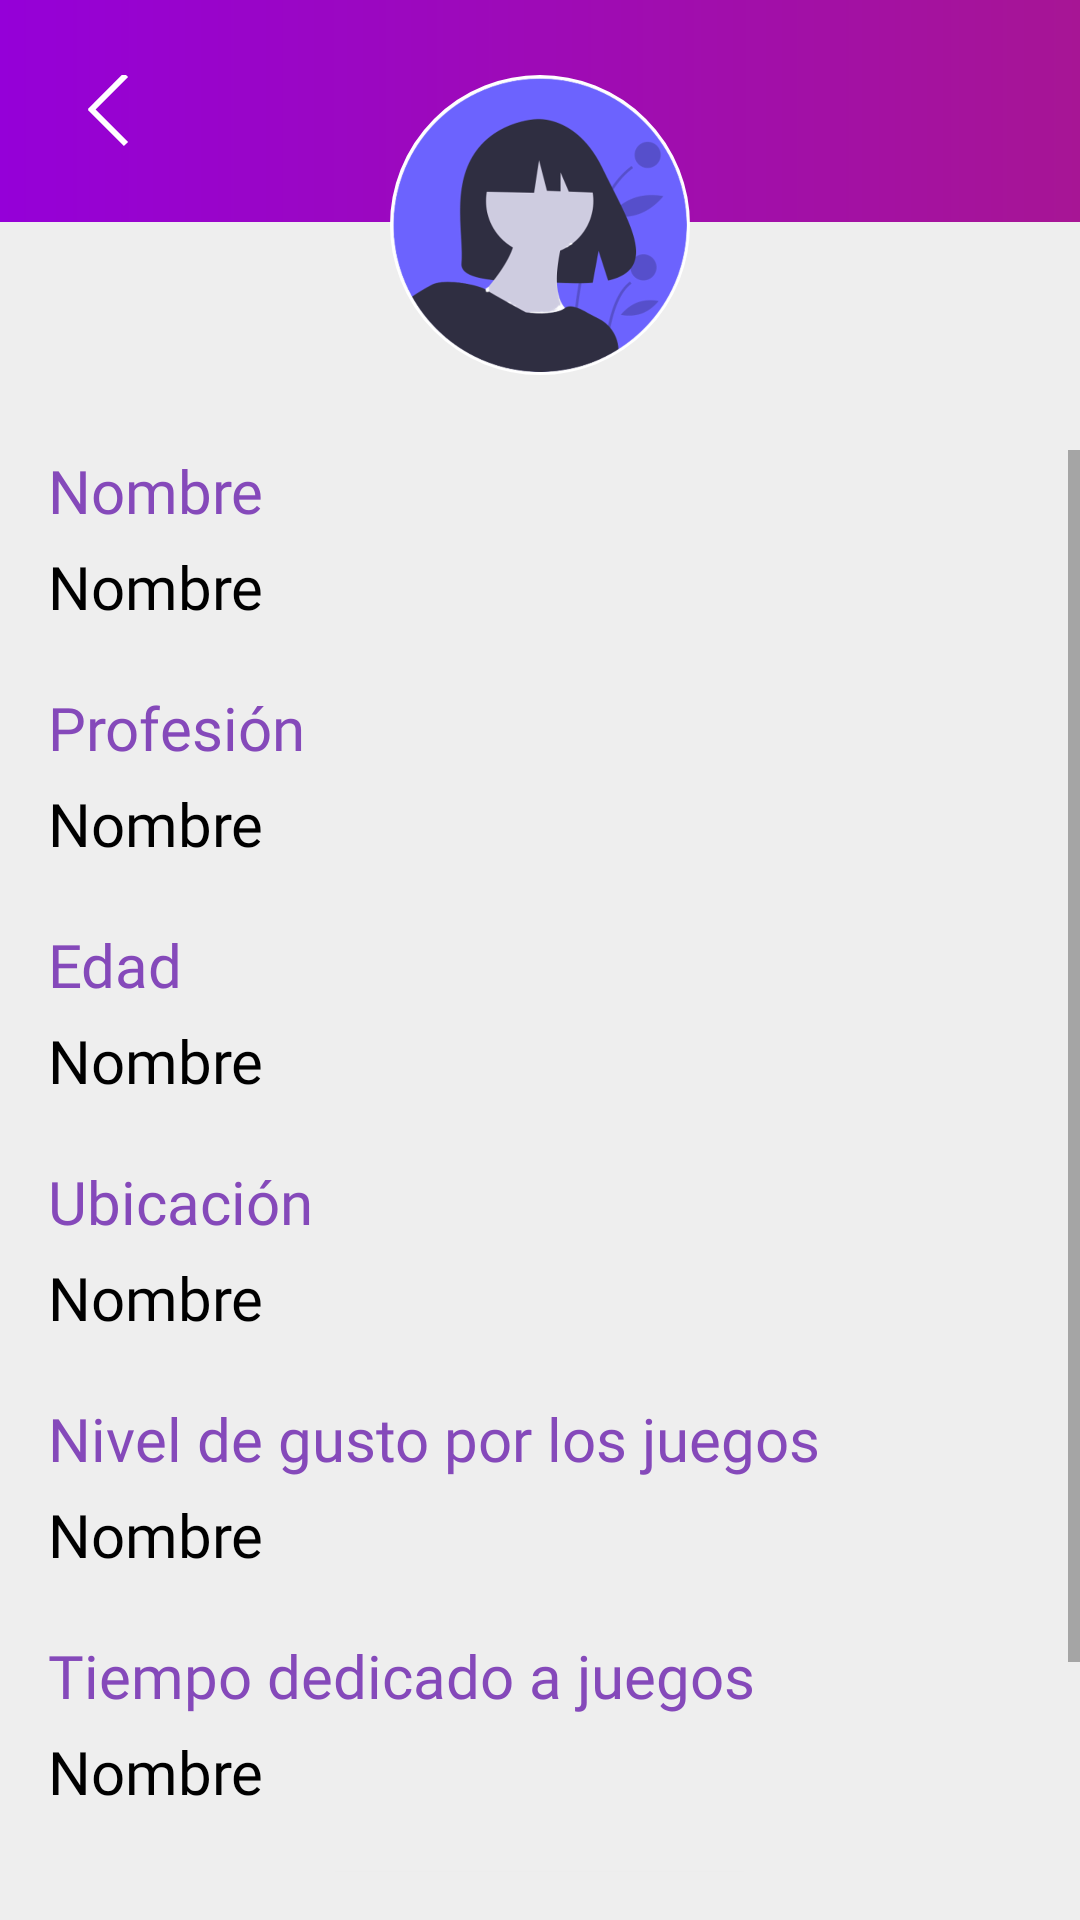

Write the Android layout XML for this screen, with the resource values it uses.
<!-- AndroidManifest.xml: application theme AppTheme -->
<!-- res/layout/fragment_profile.xml -->
<?xml version="1.0" encoding="utf-8"?>
<LinearLayout xmlns:android="http://schemas.android.com/apk/res/android"
              xmlns:app="http://schemas.android.com/apk/res-auto" xmlns:tools="http://schemas.android.com/tools"
              android:layout_width="match_parent"
              android:layout_height="match_parent"
              android:orientation="vertical"
              android:paddingBottom="@dimen/activity_vertical_margin" android:background="@color/appWhite80Opacity">

    <androidx.constraintlayout.widget.ConstraintLayout
            android:layout_width="match_parent"
            android:layout_height="150dp"
            app:layout_constraintEnd_toEndOf="parent"
            app:layout_constraintStart_toStartOf="parent"
            app:layout_constraintTop_toTopOf="parent">

        <androidx.constraintlayout.widget.ConstraintLayout
                android:layout_width="match_parent"
                android:layout_height="@dimen/bar" android:background="@drawable/gradient_background_logo"
                app:layout_constraintStart_toStartOf="parent" app:layout_constraintEnd_toEndOf="parent"
                app:layout_constraintTop_toTopOf="parent">

            <ImageButton
                    android:id="@+id/back_ib"
                    android:layout_width="24dp"
                    android:layout_height="24dp"
                    android:background="@drawable/button_back"
                    android:padding="0dp"
                    android:scaleType="fitCenter"
                    android:textColor="@color/white"
                    android:textSize="24sp"
                    android:textStyle="bold"
                    android:tint="@color/black"
                    app:layout_constraintTop_toTopOf="parent"
                    app:layout_constraintBottom_toBottomOf="parent" app:layout_constraintStart_toStartOf="parent"
                    android:contentDescription="@string/back_button_cd" android:layout_marginLeft="24dp"
                    android:layout_marginStart="24dp"/>
        </androidx.constraintlayout.widget.ConstraintLayout>
        <ImageView
                android:layout_width="100dp"
                android:layout_height="100dp" app:srcCompat="@drawable/female_avatar"
                android:id="@+id/profile_picture_iv" app:layout_constraintEnd_toEndOf="parent"
                app:layout_constraintStart_toStartOf="parent" app:layout_constraintTop_toTopOf="parent"
                app:layout_constraintBottom_toBottomOf="parent" android:background="@drawable/white_border"
                android:contentDescription="@string/profile_picture_cd"/>

    </androidx.constraintlayout.widget.ConstraintLayout>

    <ScrollView android:layout_width="match_parent" android:layout_height="wrap_content" android:fillViewport="true">

        <LinearLayout android:layout_width="match_parent" android:layout_height="wrap_content"
                      android:orientation="vertical" android:layout_marginLeft="@dimen/activity_horizontal_margin"
                      android:layout_marginRight="@dimen/activity_horizontal_margin">

            <androidx.appcompat.widget.AppCompatTextView
                    android:id="@+id/name_label_tv"
                    android:layout_width="match_parent"
                    android:layout_height="match_parent"
                    android:fontFamily="@font/gotham_rounded_light"
                    android:text="@string/profile_name"
                    android:layout_marginBottom="5dp"
                    android:textColor="@color/jelly" android:textSize="20sp" android:visibility="visible"/>

            <androidx.appcompat.widget.AppCompatTextView
                    android:id="@+id/name_tv"
                    android:layout_width="match_parent"
                    android:layout_height="match_parent"
                    android:fontFamily="@font/gotham_rounded_bold"
                    android:text="@string/profile_name"
                    android:layout_marginBottom="20dp"
                    android:textColor="@color/black" android:textSize="20sp" android:visibility="visible"/>

            <androidx.appcompat.widget.AppCompatTextView
                    android:id="@+id/profession_label_tv"
                    android:layout_width="match_parent"
                    android:layout_height="match_parent"
                    android:fontFamily="@font/gotham_rounded_light"
                    android:text="@string/profile_profession"
                    android:layout_marginBottom="5dp"
                    android:textColor="@color/jelly" android:textSize="20sp" android:visibility="visible"/>

            <androidx.appcompat.widget.AppCompatTextView
                    android:id="@+id/profession_tv"
                    android:layout_width="match_parent"
                    android:layout_height="match_parent"
                    android:fontFamily="@font/gotham_rounded_bold"
                    android:text="@string/profile_name"
                    android:layout_marginBottom="20dp"
                    android:textColor="@color/black" android:textSize="20sp" android:visibility="visible"/>

            <androidx.appcompat.widget.AppCompatTextView
                    android:id="@+id/age_label_tv"
                    android:layout_width="match_parent"
                    android:layout_height="match_parent"
                    android:fontFamily="@font/gotham_rounded_light"
                    android:text="@string/profile_age"
                    android:layout_marginBottom="5dp"
                    android:textColor="@color/jelly" android:textSize="20sp" android:visibility="visible"/>

            <androidx.appcompat.widget.AppCompatTextView
                    android:id="@+id/age_tv"
                    android:layout_width="match_parent"
                    android:layout_height="match_parent"
                    android:fontFamily="@font/gotham_rounded_bold"
                    android:text="@string/profile_name"
                    android:layout_marginBottom="20dp"
                    android:textColor="@color/black" android:textSize="20sp"/>

            <androidx.appcompat.widget.AppCompatTextView
                    android:id="@+id/location_label_tv"
                    android:layout_width="match_parent"
                    android:layout_height="match_parent"
                    android:fontFamily="@font/gotham_rounded_light"
                    android:text="@string/profile_location"
                    android:layout_marginBottom="5dp"
                    android:textColor="@color/jelly" android:textSize="20sp"/>

            <androidx.appcompat.widget.AppCompatTextView
                    android:id="@+id/location_tv"
                    android:layout_width="match_parent"
                    android:layout_height="match_parent"
                    android:fontFamily="@font/gotham_rounded_bold"
                    android:text="@string/profile_name"
                    android:layout_marginBottom="20dp"
                    android:textColor="@color/black" android:textSize="20sp"/>

            <androidx.appcompat.widget.AppCompatTextView
                    android:id="@+id/game_taste_label_tv"
                    android:layout_width="match_parent"
                    android:layout_height="match_parent"
                    android:fontFamily="@font/gotham_rounded_light"
                    android:text="@string/profile_game_taste"
                    android:layout_marginBottom="5dp"
                    android:textColor="@color/jelly" android:textSize="20sp"/>

            <androidx.appcompat.widget.AppCompatTextView
                    android:id="@+id/game_taste_tv"
                    android:layout_width="match_parent"
                    android:layout_height="match_parent"
                    android:fontFamily="@font/gotham_rounded_bold"
                    android:text="@string/profile_name"
                    android:layout_marginBottom="20dp"
                    android:textColor="@color/black" android:textSize="20sp"/>

            <androidx.appcompat.widget.AppCompatTextView
                    android:id="@+id/game_time_label_tv"
                    android:layout_width="match_parent"
                    android:layout_height="match_parent"
                    android:fontFamily="@font/gotham_rounded_light"
                    android:text="@string/profile_game_time"
                    android:layout_marginBottom="5dp"
                    android:textColor="@color/jelly" android:textSize="20sp"/>

            <androidx.appcompat.widget.AppCompatTextView
                    android:id="@+id/game_time_tv"
                    android:layout_width="match_parent"
                    android:layout_height="match_parent"
                    android:fontFamily="@font/gotham_rounded_bold"
                    android:text="@string/profile_name"
                    android:layout_marginBottom="20dp"
                    android:textColor="@color/black" android:textSize="20sp"/>

            <Button
                    android:id="@+id/log_out_button"
                    style="@style/Button.SendAnswer"
                    android:layout_width="wrap_content"
                    android:layout_height="wrap_content"
                    android:text="@string/profile_logout"
                    android:textAllCaps="false"
                    android:visibility="visible" android:fontFamily="@font/gotham_rounded_bold"
                    android:textColor="@color/white" android:background="@drawable/button_round_purple_background"
                    android:paddingLeft="20dp" android:paddingTop="10dp" android:paddingRight="20dp"
                    android:paddingBottom="10dp"/>

            <androidx.appcompat.widget.AppCompatTextView
                    android:textAlignment="center"
                    android:layout_marginTop="10dp"
                    android:id="@+id/app_version_tv"
                    android:layout_width="match_parent"
                    android:layout_height="wrap_content"
                    android:fontFamily="@font/gotham_rounded_light"
                    android:layout_marginBottom="5dp"
                    android:textColor="@color/gray" android:textSize="14sp"/>
        </LinearLayout>

    </ScrollView>

    <include layout="@layout/view_progress"/>

</LinearLayout>
<!-- res/layout/view_progress.xml (included above) -->
<FrameLayout xmlns:android="http://schemas.android.com/apk/res/android"
             android:id="@+id/rl_progress"
             android:layout_width="match_parent"
             android:layout_height="match_parent"
             android:visibility="gone"
             android:background="@color/black_50_opacity"
             android:clickable="true"
             android:focusable="true">

    <ProgressBar
            style="@style/ProgressBar"
    />

</FrameLayout>
<!-- resources referenced by this layout -->
<resources>
  <color name="appWhite80Opacity">#EEEDEDED</color>
  <color name="black">#000000</color>
  <color name="black_50_opacity">#80000000</color>
  <color name="gray">#A8A8A8</color>
  <color name="jelly">#8549BA</color>
  <color name="white">#FFFFFF</color>
  <dimen name="activity_horizontal_margin">16dp</dimen>
  <dimen name="activity_vertical_margin">16dp</dimen>
  <dimen name="bar">74dp</dimen>
  <!-- drawable button_back (drawable) -->
  <vector xmlns:android="http://schemas.android.com/apk/res/android"
      android:width="24dp"
      android:height="24dp"
      android:viewportWidth="24"
      android:viewportHeight="24">
      <path
          android:fillColor="#FFFFFF"
          android:pathData="M18,23L6,11"
          android:strokeWidth="2"
          android:strokeColor="#FFFFFF" />
      <path
          android:fillColor="#FFFFFF"
          android:pathData="M18,0L6,12"
          android:strokeWidth="2"
          android:strokeColor="#FFFFFF" />
  </vector>
  <!-- drawable button_round_purple_background (drawable) -->
  <?xml version="1.0" encoding="utf-8"?>
  <selector xmlns:android="http://schemas.android.com/apk/res/android">
      <item>
          <shape android:shape="rectangle">
              <solid android:color="@color/jelly" />
              <corners android:radius="15dp" />
          </shape>
      </item>
  </selector>
  <!-- drawable gradient_background_logo (drawable-mdpi) -->
  <shape xmlns:android="http://schemas.android.com/apk/res/android"
      android:shape="rectangle">
      <gradient
          android:angle="180"
          android:endColor="#9500D8"
          android:startColor="#A71595"
          android:type="linear" />
  
  </shape>
  <!-- drawable white_border (drawable) -->
  <?xml version="1.0" encoding="UTF-8"?>
  <shape xmlns:android="http://schemas.android.com/apk/res/android" android:shape="oval">
      <solid android:color="@color/white" />
      <stroke android:width="1dp" android:color="#ffffff" />
      <padding android:left="1dp" android:top="1dp" android:right="1dp"
               android:bottom="1dp" />
  </shape>
  <string name="back_button_cd">Back</string>
  <string name="profile_age">Edad</string>
  <string name="profile_game_taste">Nivel de gusto por los juegos</string>
  <string name="profile_game_time">Tiempo dedicado a juegos</string>
  <string name="profile_location">Ubicación</string>
  <string name="profile_logout">Cerrar sesión 👋</string>
  <string name="profile_name">Nombre</string>
  <string name="profile_picture_cd">Profile picture</string>
  <string name="profile_profession">Profesión</string>
  <style name="Button.SendAnswer" parent="@style/CenteredView">
          <item name="android:textColor">@color/white</item>
          <item name="android:textSize">18sp</item>
          <item name="android:background">@android:color/transparent</item>
      </style>
  <style name="ProgressBar" parent="@style/Theme.AppCompat">
          <item name="android:layout_width">wrap_content</item>
          <item name="android:layout_height">wrap_content</item>
          <item name="android:layout_centerInParent">true</item>
          <item name="android:layout_gravity">center</item>
          <item name="android:visibility">visible</item>
      </style>
  <style name="CenteredView">
          <item name="android:layout_width">wrap_content</item>
          <item name="android:layout_height">wrap_content</item>
          <item name="android:layout_centerVertical">true</item>
          <item name="android:layout_centerHorizontal">true</item>
          <item name="android:layout_gravity">center</item>
      </style>
</resources>
